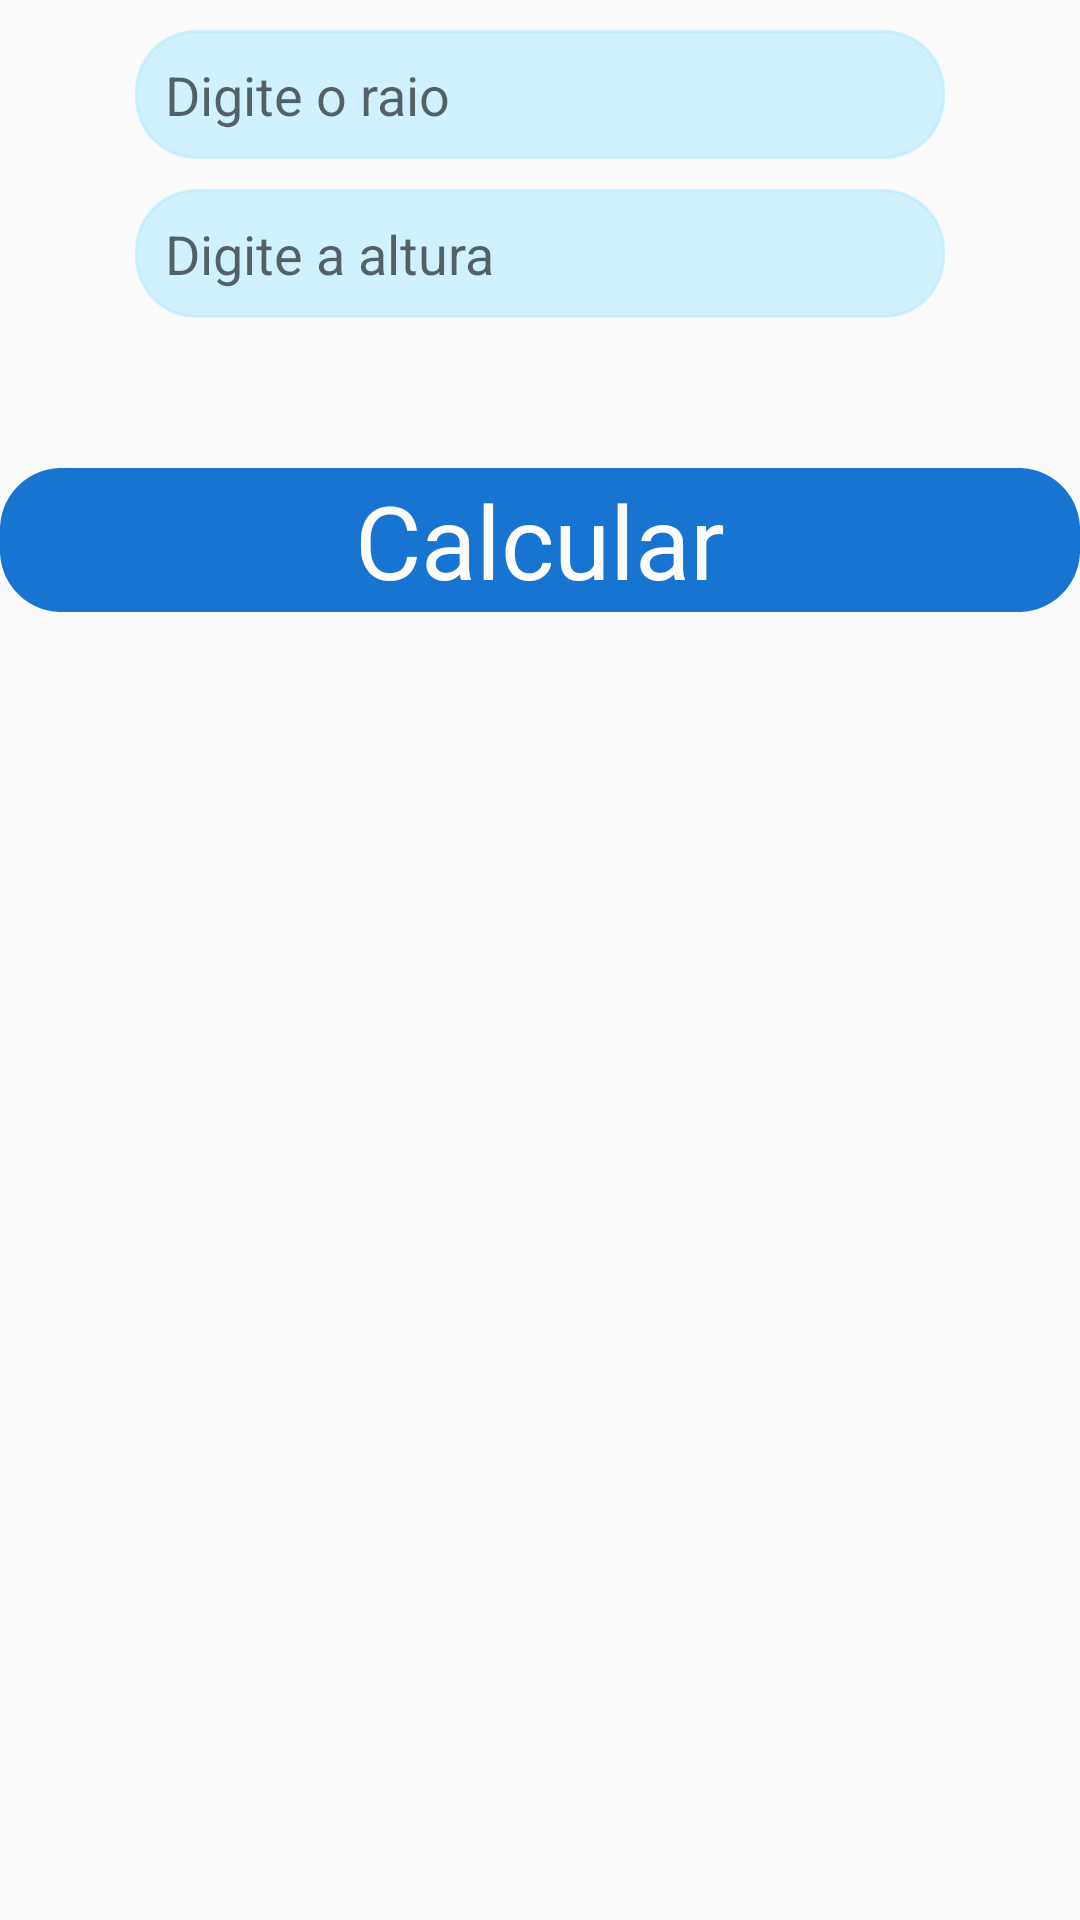

Produce the Android XML layout that renders to this screen, including the resource entries it uses.
<!-- AndroidManifest.xml: application theme AppTheme -->
<!-- res/layout/activity_cilindro.xml -->
<?xml version="1.0" encoding="utf-8"?>
<ScrollView xmlns:android="http://schemas.android.com/apk/res/android"
    android:layout_width="match_parent"
    android:layout_height="wrap_content">

    <LinearLayout
        android:layout_width="match_parent"
        android:layout_height="wrap_content"
        android:orientation="vertical">

        <EditText
            android:id="@+id/raio"
            android:layout_width="270dp"
            android:layout_height="43dp"
            android:layout_gravity="center"
            android:layout_marginTop="10dp"
            android:background="@drawable/edt_text"
            android:backgroundTint="#A3B9ECFF"
            android:drawablePadding="10dp"
            android:hint="Digite o raio"
            android:inputType="number|text"
            android:paddingLeft="10dp" />

        <EditText
            android:id="@+id/altura"
            android:layout_width="270dp"
            android:layout_height="43dp"
            android:layout_gravity="center"
            android:layout_below="@id/raio"
            android:layout_marginTop="10dp"
            android:background="@drawable/edt_text"
            android:backgroundTint="#A3B9ECFF"
            android:drawablePadding="10dp"
            android:hint="Digite a altura"
            android:inputType="number|text"
            android:paddingLeft="10dp" />

        <Button
            android:id="@+id/calcular_cilindro"
            android:layout_width="match_parent"
            android:layout_height="wrap_content"
            android:layout_below="@id/altura"
            android:layout_gravity="center"
            android:layout_marginTop="50dp"
            android:background="@drawable/edt_text"
            android:backgroundTint="#1775D1"
            android:text="Calcular"
            android:textAppearance="@style/TextAppearance.AppCompat.Display1"
            android:textColor="#FFFDFD"
            android:textColorHint="#010911" />

        <TextView
            android:id="@+id/Resultado_cilindro"
            android:layout_width="match_parent"
            android:layout_height="wrap_content"
            android:layout_below="@id/calcular_cilindro"
            android:layout_marginTop="10dp"
            android:paddingLeft="20dp"
            android:textSize="20dp" />

        <TextView
            android:id="@+id/Obs"
            android:layout_width="match_parent"
            android:layout_height="wrap_content"
            android:layout_below="@id/Resultado_cilindro"
            android:layout_marginTop="100dp"
            android:paddingLeft="20dp"
            android:textSize="20dp" />
    </LinearLayout>
</ScrollView>
<!-- resources referenced by this layout -->
<resources>
  <!-- drawable edt_text (drawable) -->
  <?xml version="1.0" encoding="utf-8"?>
  <shape xmlns:android="http://schemas.android.com/apk/res/android"
      android:shape="rectangle">
      <stroke android:color="@color/colorPrimaryDark" android:width="1dp" android:dashWidth="@dimen/cardview_default_elevation"/>
      <corners android:radius="20dp"/>
  
  </shape>
  <style name="AppTheme" parent="Theme.AppCompat.Light.DarkActionBar">
          
          <item name="colorPrimary">@color/colorPrimary</item>
          <item name="colorPrimaryDark">@color/colorPrimaryDark</item>
          <item name="colorAccent">@color/colorAccent</item>
  
      </style>
  <color name="colorPrimaryDark">#004991</color>
  <color name="colorPrimary">#008577</color>
  <color name="colorAccent">#1775D1</color>
</resources>
